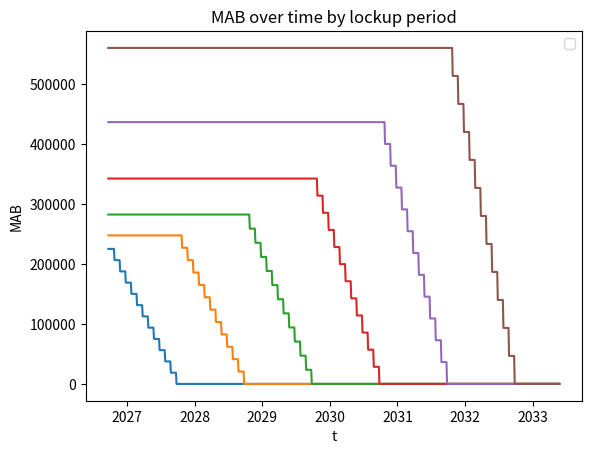

The script that saved this image:
import matplotlib.pyplot as plt
from datetime import datetime, timedelta

def get_apr(period):
    if period >= 0 and period <= 5:
        return [0, 10, 12, 15, 18, 20][period]
    else:
        return None
        
def calculate_accumulated(principal, apr, time):
    if apr == None:
        return 0
    else: 
        return int(principal * (1 + apr / 100) ** time)

def convert_point_to_tokens(points):
    return points * 3.75 // 100

# def calculate_mab(self) -> UInt64:
#     now = Global.latest_timestamp
#     y = TemplateVar[UInt64]("VESTING_DELAY") # vesting delay
#     seconds_in_period = TemplateVar[UInt64]("PERIOD_SECONDS") 
#     p = TemplateVar[UInt64]("LOCKUP_DELAY") * self.period # lockup period
#     locked_up = now < self.funding + p * seconds_in_period
#     fully_vested = now >= self.funding + (y + p) * seconds_in_period
#     lockup_seconds = p * seconds_in_period
#     # if locked up then total
#     # elif fully vested then zero
#     # else calculate mab using elapsed periods
#     if locked_up: #  if locked up then total
#         return self.total 
#     elif fully_vested: #  elif fully vested then zero
#         return UInt64(0) 
#     else: #  else calculate mab using elapsed periods
#         m =  (now - (self.funding + lockup_seconds)) // seconds_in_period # elapsed period after lockup
#         return (self.total * (y - m)) // y

def calculate_mab_util(now, y, ps, lockup_delay, period, funding, total):
    p = lockup_delay * period
    locked_up = now < funding + p * ps
    fully_vested = now >= funding + (p + y) * ps
    lockup_seconds = p * ps
    if locked_up:
        return total
    elif fully_vested:
        return 0
    else:
        m = (now - (funding + lockup_seconds)) // ps
        return (total * (y - m)) // y
    
def calculate_mab(now, y, ps, lockup_delay, funding, total):
    return [calculate_mab_util(now, y, ps, lockup_delay, i, funding,
        calculate_accumulated(total, get_apr(i), i)) for i in [0,1,2,3,4,5]]

###################################################

points = 6000000 # 6M

# Example usage
tokens = convert_point_to_tokens(points)  # Initial investment

# Calculate Airdop + Bonus
print("Airdrop + Bonus 0:", calculate_accumulated(tokens, get_apr(0), 0))
print("Airdrop + Bonus 1:", calculate_accumulated(tokens, get_apr(1), 1))
print("Airdrop + Bonus 2:", calculate_accumulated(tokens, get_apr(2), 2))
print("Airdrop + Bonus 3:", calculate_accumulated(tokens, get_apr(3), 3))
print("Airdrop + Bonus 4:", calculate_accumulated(tokens, get_apr(4), 4))
print("Airdrop + Bonus 5:", calculate_accumulated(tokens, get_apr(5), 5))

# Get the current UTC timestamp
timestamp_utc = datetime.utcnow()

# Define the average number of days in a month
days_in_month = 30.44

# Convert days to seconds
seconds_in_month = days_in_month * 24 * 60 * 60

funding = 0

vesting_delay = 12

lockup_delay = 12

# Generate x values and initialize an empty list for y values
x_values = list(range(0, int(seconds_in_month * 80), int(seconds_in_month // 10)))
y_values = []

# Generate y values in a loop
for x in x_values:
    y = calculate_mab(x, vesting_delay, seconds_in_month, lockup_delay, funding, tokens)  # You need to provide appropriate arguments here
    y_values.append(y)


# Plot
plt.plot(
    #x_values, 
    [timestamp_utc + timedelta(seconds=s) for s in x_values],
    y_values)

plt.ylabel('MAB')
plt.xlabel('t')
plt.title('MAB over time by lockup period')
plt.legend()
plt.show()






